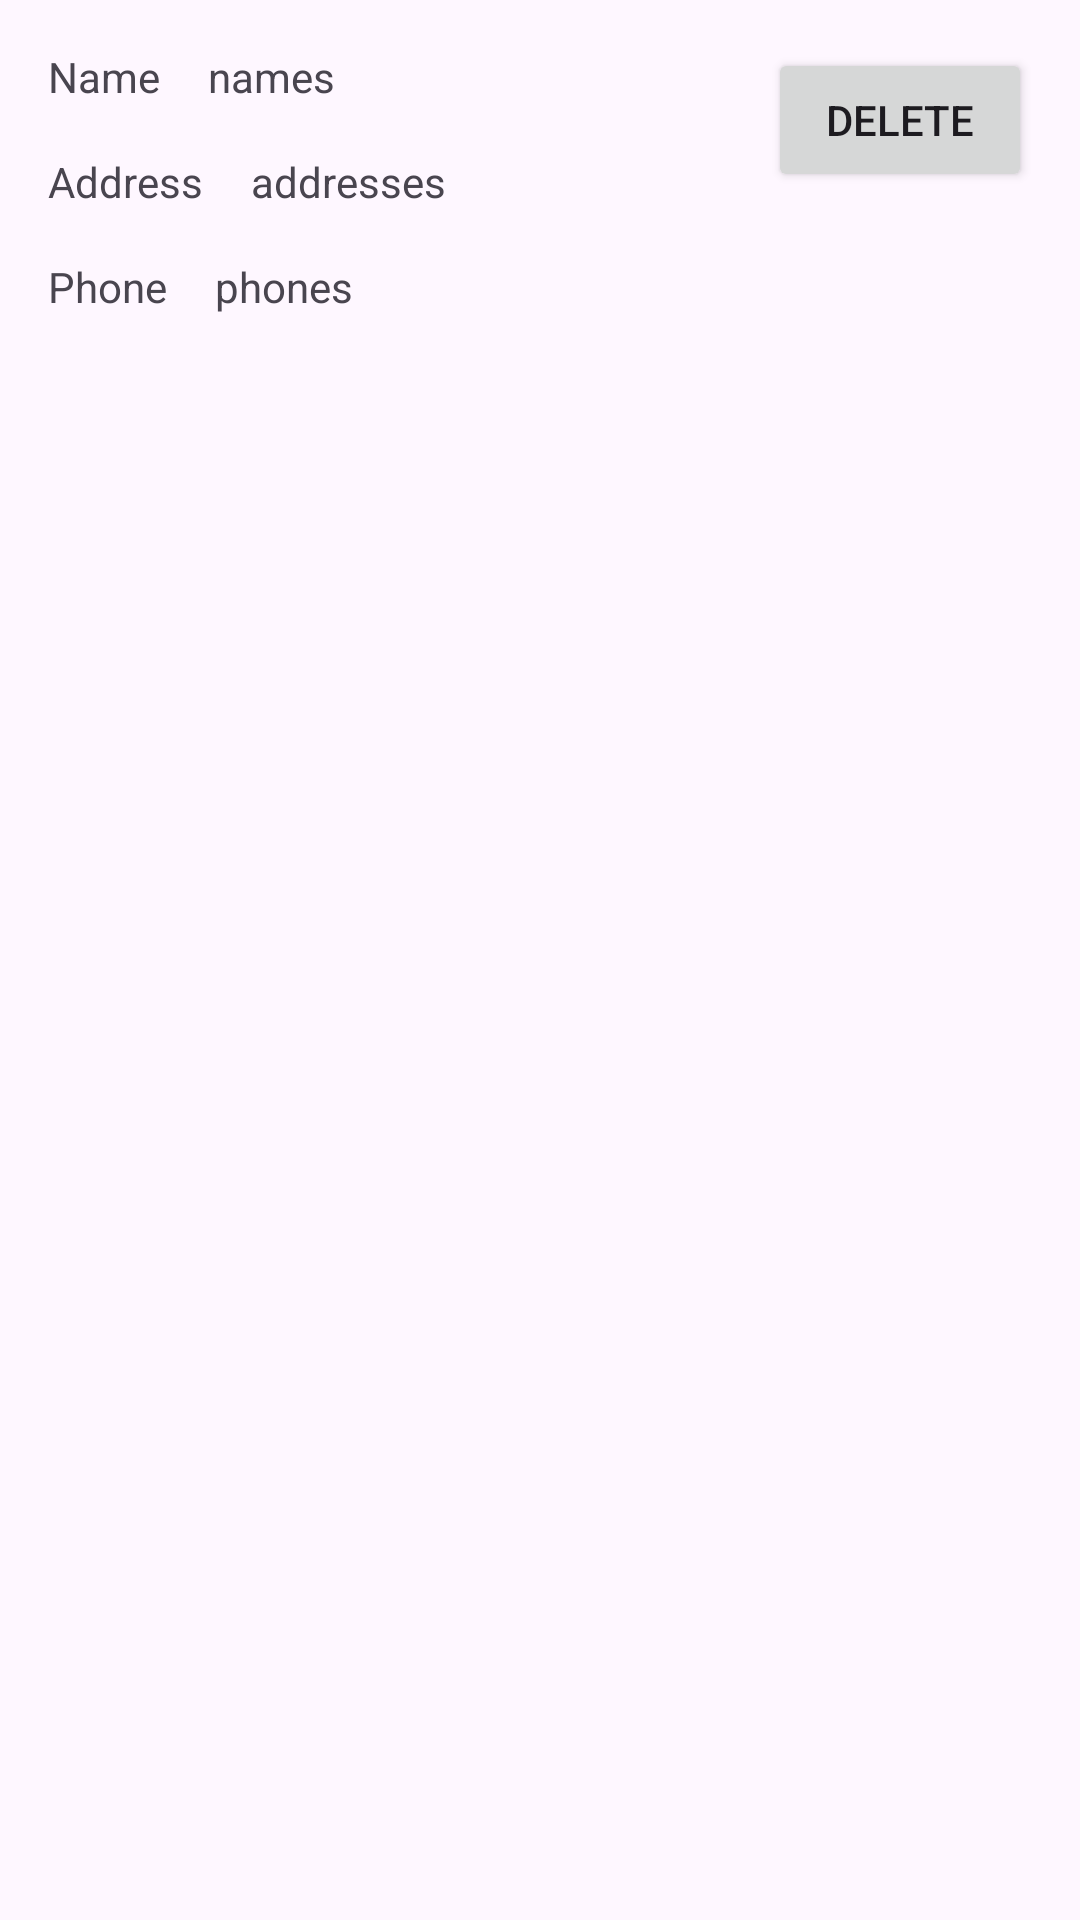

Reconstruct the res/layout file that produces this screen, plus the resources it refers to.
<!-- AndroidManifest.xml: application theme Theme.StudentDatabaseMVVM -->
<!-- res/layout/student_data.xml -->
<?xml version="1.0" encoding="utf-8"?>
<androidx.constraintlayout.widget.ConstraintLayout xmlns:android="http://schemas.android.com/apk/res/android"
    xmlns:app="http://schemas.android.com/apk/res-auto"
    xmlns:tools="http://schemas.android.com/tools"
    android:layout_width="match_parent"
    android:layout_height="wrap_content"
    android:padding="16dp">

    <TextView
        android:id="@+id/textView"
        android:layout_width="wrap_content"
        android:layout_height="wrap_content"
        android:text="Name"
        app:layout_constraintStart_toStartOf="parent"
        app:layout_constraintTop_toTopOf="parent"
        />

    <TextView
        android:id="@+id/tvName"
        android:layout_width="wrap_content"
        android:layout_height="wrap_content"
        android:layout_marginStart="16dp"
        android:text="names"
        app:layout_constraintStart_toEndOf="@+id/textView"
        app:layout_constraintTop_toTopOf="parent" />

    <TextView
        android:id="@+id/textView3"
        android:layout_width="wrap_content"
        android:layout_height="wrap_content"
        android:layout_marginTop="16dp"
        android:text="Address"
        app:layout_constraintStart_toStartOf="parent"
        app:layout_constraintTop_toBottomOf="@+id/textView" />

    <TextView
        android:id="@+id/tvAddress"
        android:layout_width="wrap_content"
        android:layout_height="wrap_content"
        android:layout_marginStart="16dp"
        android:layout_marginTop="16dp"
        android:text="addresses"
        app:layout_constraintStart_toEndOf="@+id/textView3"
        app:layout_constraintTop_toBottomOf="@+id/tvName" />

    <TextView
        android:id="@+id/textView5"
        android:layout_width="wrap_content"
        android:layout_height="wrap_content"
        android:layout_marginTop="16dp"
        android:text="Phone"
        app:layout_constraintStart_toStartOf="parent"
        app:layout_constraintTop_toBottomOf="@+id/textView3" />

    <TextView
        android:id="@+id/tvPhone"
        android:layout_width="wrap_content"
        android:layout_height="wrap_content"
        android:layout_marginStart="16dp"
        android:layout_marginTop="16dp"
        android:text="phones"
        app:layout_constraintStart_toEndOf="@+id/textView5"
        app:layout_constraintTop_toBottomOf="@+id/tvAddress" />

    <Button
        android:id="@+id/btndelete"
        android:layout_width="wrap_content"
        android:layout_height="wrap_content"
        android:text="Delete"
        app:layout_constraintEnd_toEndOf="parent"
        tools:ignore="MissingConstraints"
        tools:layout_editor_absoluteY="95dp" />
</androidx.constraintlayout.widget.ConstraintLayout>
<!-- resources referenced by this layout -->
<resources>
  <style name="Theme.StudentDatabaseMVVM" parent="Base.Theme.StudentDatabaseMVVM" />
  <style name="Base.Theme.StudentDatabaseMVVM" parent="Theme.Material3.DayNight.NoActionBar">
          
          
      </style>
</resources>
